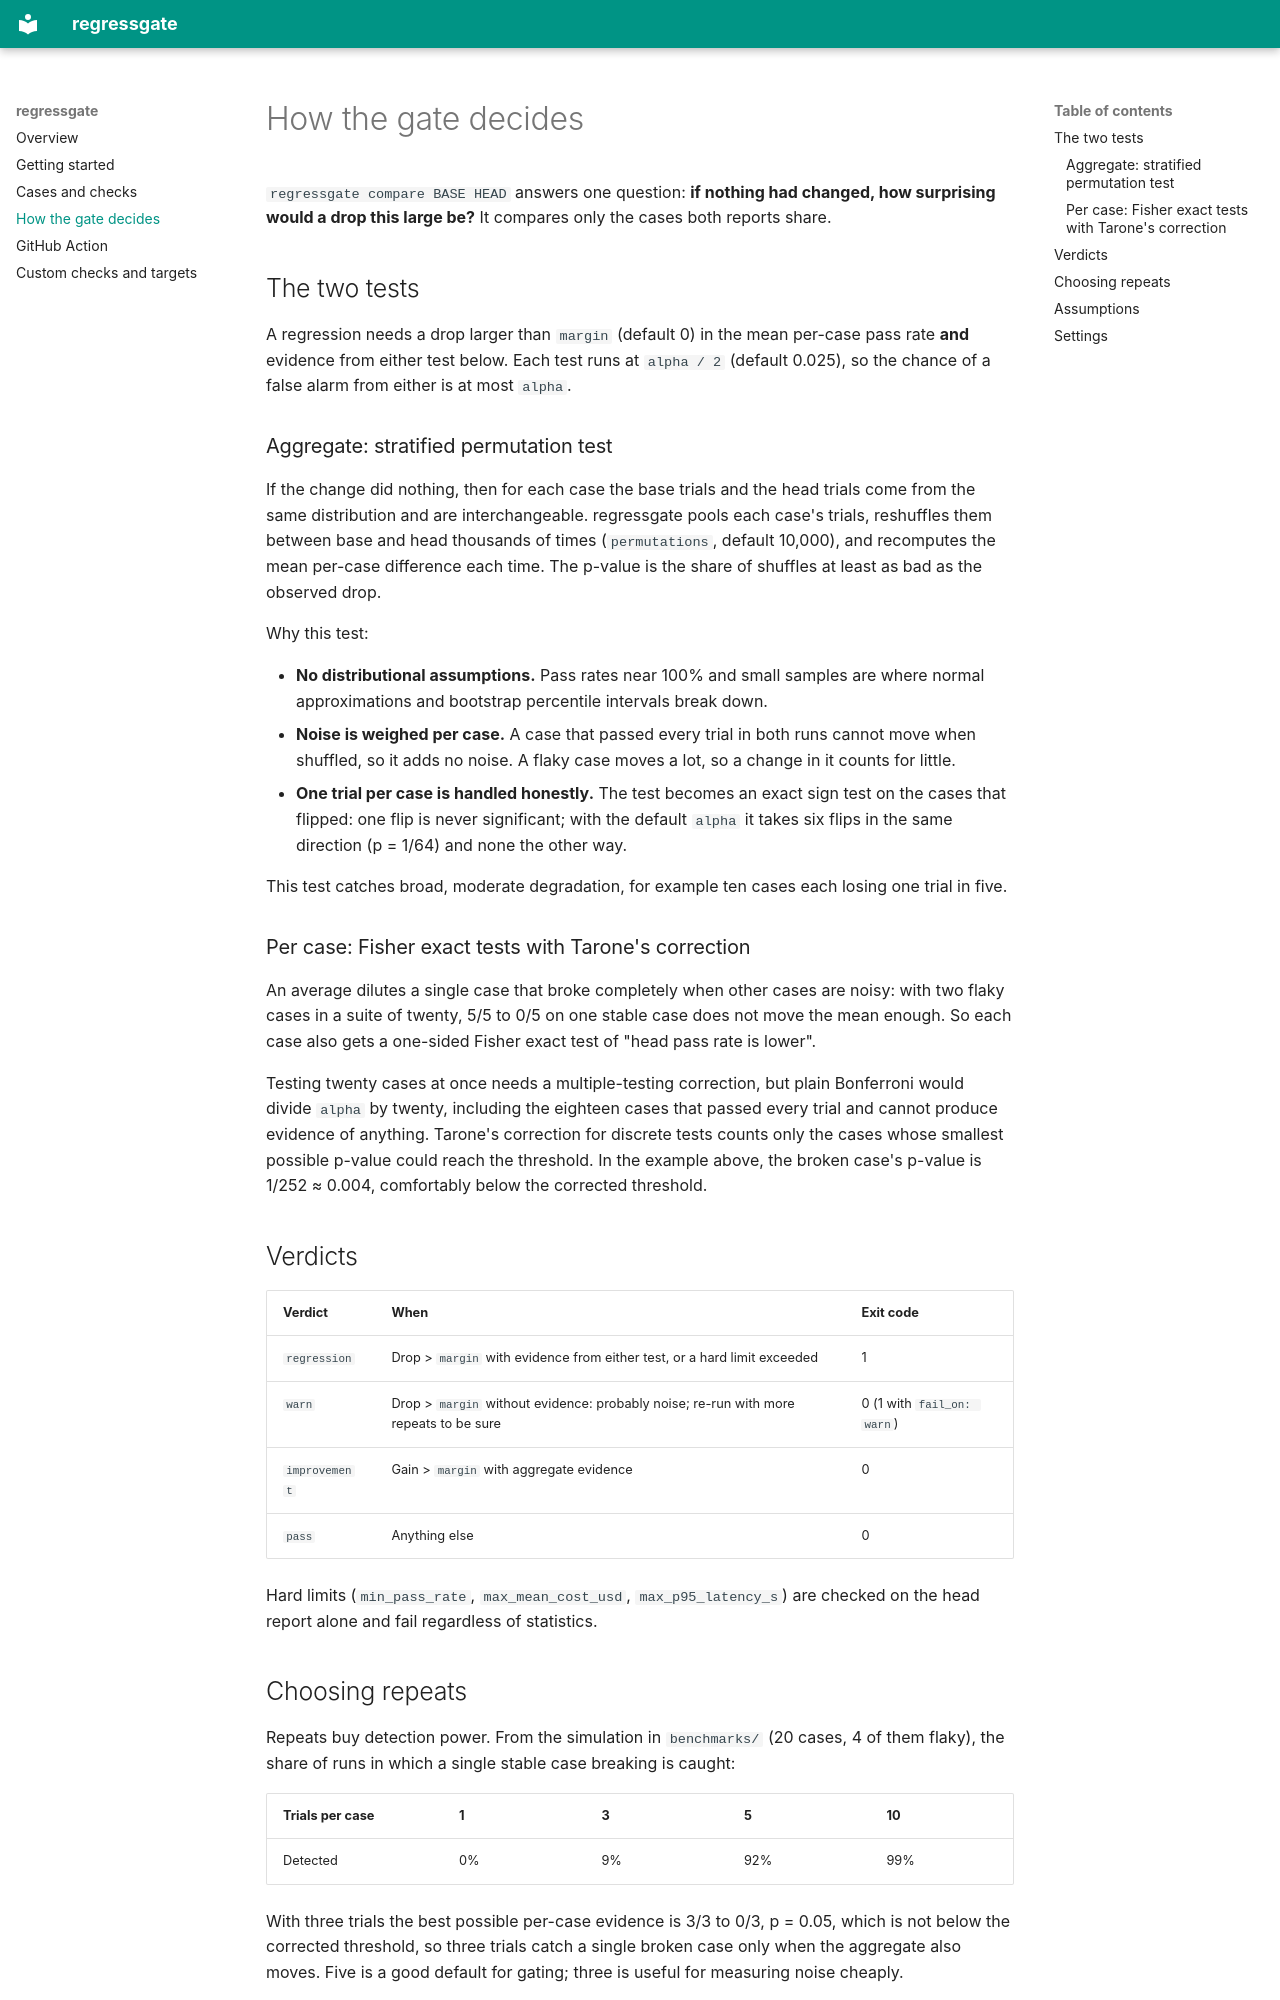

repository: tantn89/regressgate · page: statistics/index.html · generator: mkdocs

# How the gate decides

`regressgate compare BASE HEAD` answers one question: **if nothing had changed, how
surprising would a drop this large be?** It compares only the cases both reports share.

## The two tests

A regression needs a drop larger than `margin` (default 0) in the mean per-case pass rate
**and** evidence from either test below. Each test runs at `alpha / 2` (default 0.025),
so the chance of a false alarm from either is at most `alpha`.

### Aggregate: stratified permutation test

If the change did nothing, then for each case the base trials and the head trials come
from the same distribution and are interchangeable. regressgate pools each case's trials,
reshuffles them between base and head thousands of times (`permutations`, default 10,000),
and recomputes the mean per-case difference each time. The p-value is the share of shuffles
at least as bad as the observed drop.

Why this test:

- **No distributional assumptions.** Pass rates near 100% and small samples are where
  normal approximations and bootstrap percentile intervals break down.
- **Noise is weighed per case.** A case that passed every trial in both runs cannot move
  when shuffled, so it adds no noise. A flaky case moves a lot, so a change in it counts
  for little.
- **One trial per case is handled honestly.** The test becomes an exact sign test on the
  cases that flipped: one flip is never significant; with the default `alpha` it takes
  six flips in the same direction (p = 1/64) and none the other way.

This test catches broad, moderate degradation, for example ten cases each losing one trial
in five.

### Per case: Fisher exact tests with Tarone's correction

An average dilutes a single case that broke completely when other cases are noisy: with
two flaky cases in a suite of twenty, 5/5 to 0/5 on one stable case does not move the mean
enough. So each case also gets a one-sided Fisher exact test of "head pass rate is lower".

Testing twenty cases at once needs a multiple-testing correction, but plain Bonferroni would
divide `alpha` by twenty, including the eighteen cases that passed every trial and cannot
produce evidence of anything. Tarone's correction for discrete tests counts only the cases
whose smallest possible p-value could reach the threshold. In the example above, the
broken case's p-value is 1/252 ≈ 0.004, comfortably below the corrected threshold.

## Verdicts

| Verdict | When | Exit code |
|---|---|---|
| `regression` | Drop > `margin` with evidence from either test, or a hard limit exceeded | 1 |
| `warn` | Drop > `margin` without evidence: probably noise; re-run with more repeats to be sure | 0 (1 with `fail_on: warn`) |
| `improvement` | Gain > `margin` with aggregate evidence | 0 |
| `pass` | Anything else | 0 |

Hard limits (`min_pass_rate`, `max_mean_cost_usd`, `max_p95_latency_s`) are checked on the
head report alone and fail regardless of statistics.
